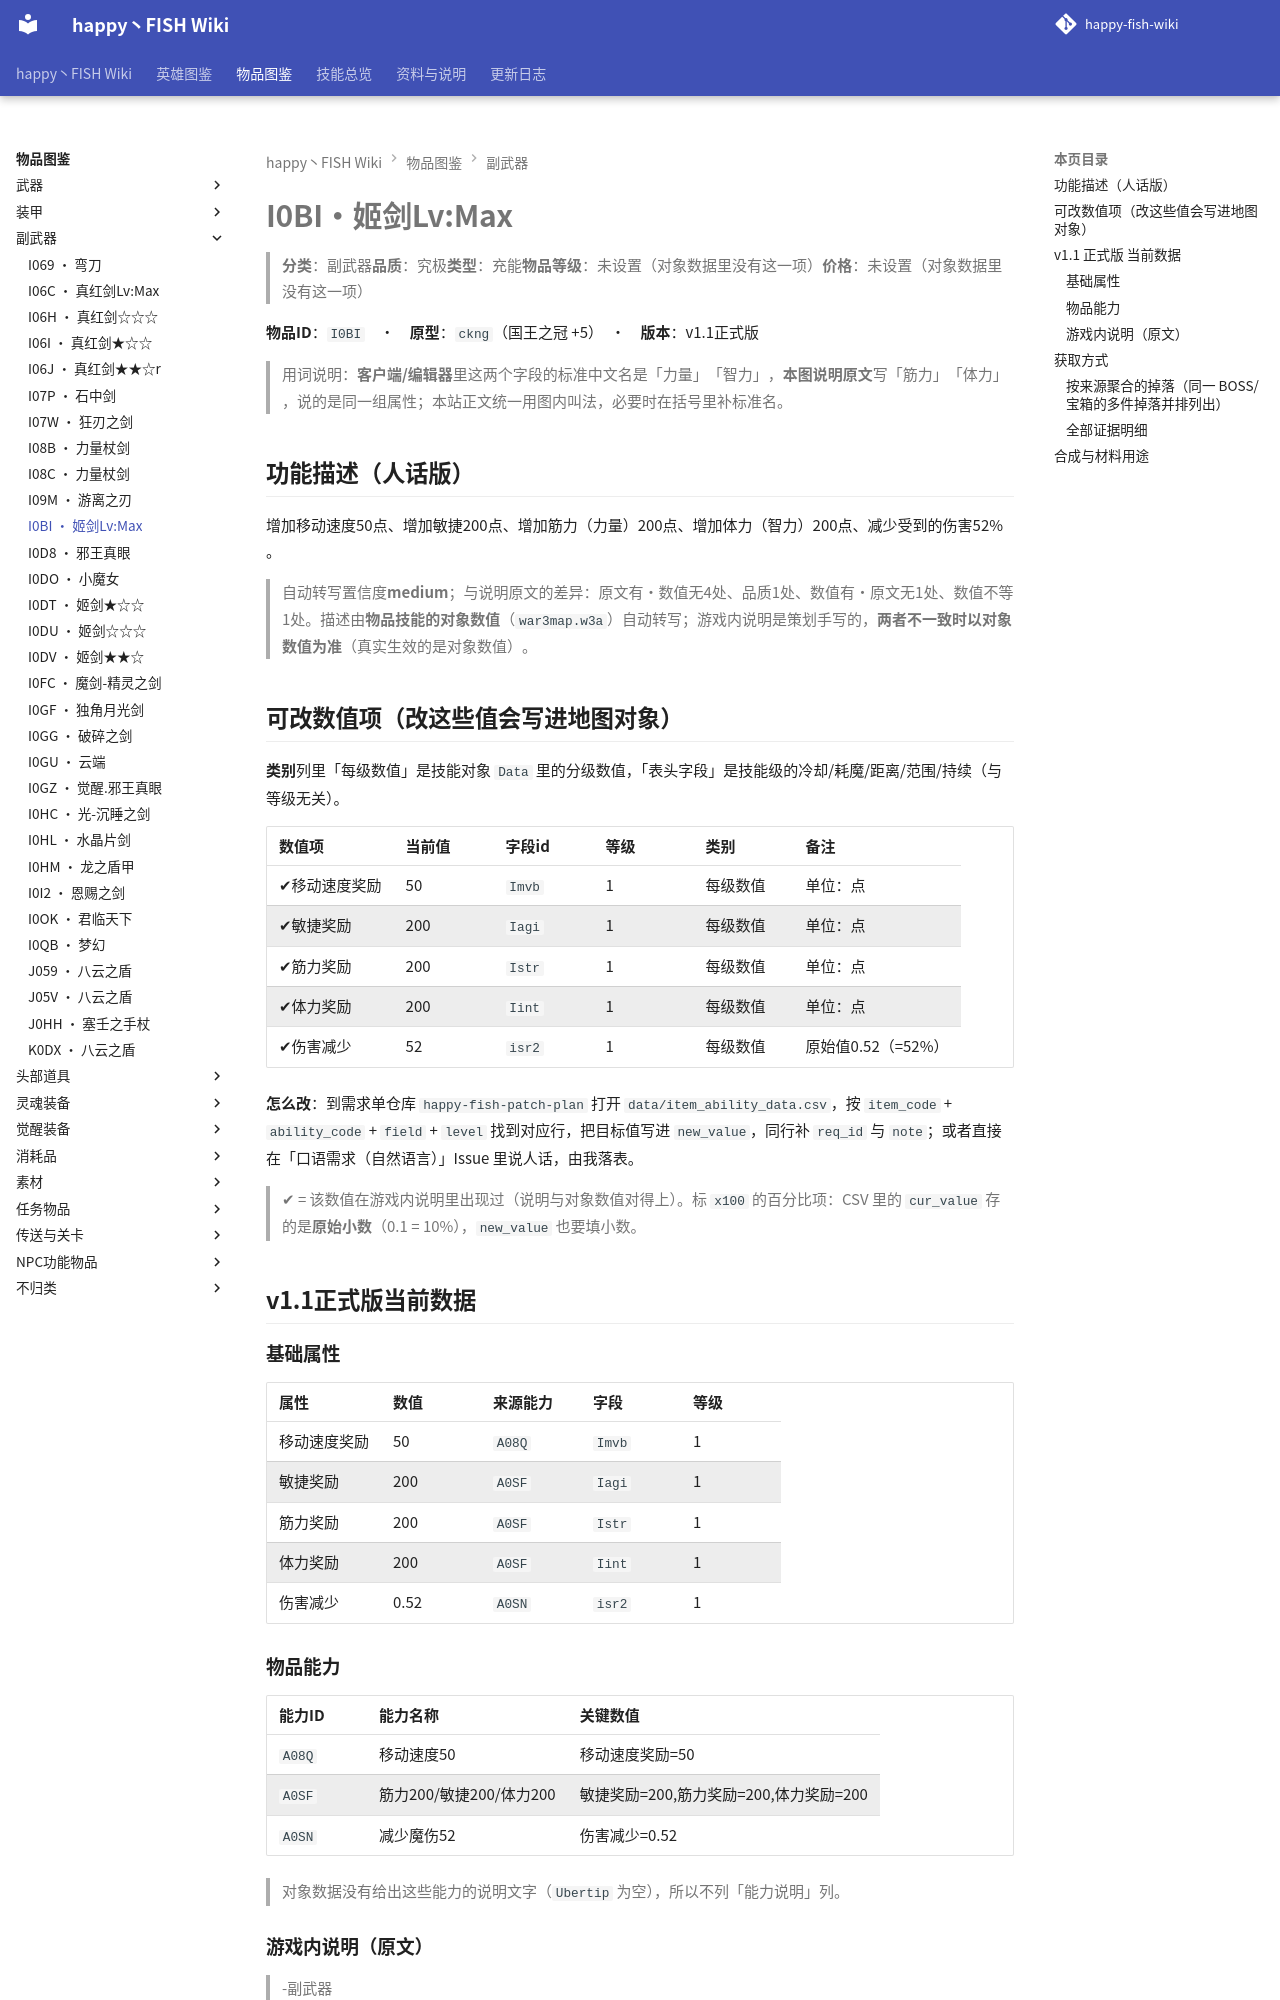

repository: slasher233/happy-fish-sao-wiki · page: items/副武器/I0BI_姬剑Lv Max/index.html · generator: mkdocs

# I0BI · 姬剑Lv:Max

> **分类**：副武器　**品质**：究极　**类型**：充能　**物品等级**：未设置（对象数据里没有这一项）　**价格**：未设置（对象数据里没有这一项）

**物品 ID**：`I0BI`　·　**原型**：`ckng`（国王之冠 +5）　·　**版本**：v1.1 正式版

> 用词说明：**客户端/编辑器**里这两个字段的标准中文名是「力量」「智力」，**本图说明原文**写「筋力」「体力」，说的是同一组属性；本站正文统一用图内叫法，必要时在括号里补标准名。

## 功能描述（人话版）

增加移动速度 50 点、增加敏捷 200 点、增加筋力（力量） 200 点、增加体力（智力） 200 点、减少受到的伤害 52%。

> 自动转写置信度 **medium**；与说明原文的差异：原文有·数值无 4 处、品质 1 处、数值有·原文无 1 处、数值不等 1 处。
> 描述由**物品技能的对象数值**（`war3map.w3a`）自动转写；游戏内说明是策划手写的，**两者不一致时以对象数值为准**（真实生效的是对象数值）。

## 可改数值项（改这些值会写进地图对象）

**类别**列里「每级数值」是技能对象 `Data` 里的分级数值，「表头字段」是技能级的冷却/耗魔/距离/范围/持续（与等级无关）。

| 数值项 | 当前值 | 字段 id | 等级 | 类别 | 备注 |
| --- | --- | --- | --- | --- | --- |
| ✔ 移动速度奖励 | 50 | `Imvb` | 1 | 每级数值 | 单位：点 |
| ✔ 敏捷奖励 | 200 | `Iagi` | 1 | 每级数值 | 单位：点 |
| ✔ 筋力奖励 | 200 | `Istr` | 1 | 每级数值 | 单位：点 |
| ✔ 体力奖励 | 200 | `Iint` | 1 | 每级数值 | 单位：点 |
| ✔ 伤害减少 | 52 | `isr2` | 1 | 每级数值 | 原始值 0.52（= 52%） |


**怎么改**：到需求单仓库 `happy-fish-patch-plan` 打开 `data/item_ability_data.csv`，按 `item_code` + `ability_code` + `field` + `level` 找到对应行，把目标值写进 `new_value`，同行补 `req_id` 与 `note`；或者直接在「口语需求（自然语言）」Issue 里说人话，由我落表。

> ✔ = 该数值在游戏内说明里出现过（说明与对象数值对得上）。标 `x100` 的百分比项：CSV 里的 `cur_value` 存的是**原始小数**（0.1 = 10%），`new_value` 也要填小数。

## v1.1 正式版 当前数据

### 基础属性

| 属性 | 数值 | 来源能力 | 字段 | 等级 |
| --- | --- | --- | --- | --- |
| 移动速度奖励 | 50 | `A08Q` | `Imvb` | 1 |
| 敏捷奖励 | 200 | `A0SF` | `Iagi` | 1 |
| 筋力奖励 | 200 | `A0SF` | `Istr` | 1 |
| 体力奖励 | 200 | `A0SF` | `Iint` | 1 |
| 伤害减少 | 0.52 | `A0SN` | `isr2` | 1 |

### 物品能力

| 能力 ID | 能力名称 | 关键数值 |
| --- | --- | --- |
| `A08Q` | 移动速度50 | 移动速度奖励=50 |
| `A0SF` | 筋力200/敏捷200/体力200 | 敏捷奖励=200, 筋力奖励=200, 体力奖励=200 |
| `A0SN` | 减少魔伤52 | 伤害减少=0.52 |


> 对象数据没有给出这些能力的说明文字（`Ubertip` 为空），所以不列「能力说明」列。

### 游戏内说明（原文）

> -副武器
>
> 筋力:200
> 敏捷:200
> 体力:200
> 魔抗:52
> 召唤之夜(被攻击时几率触发3千/5千/1万攻击的召唤物)
> 品质:究极
> 被赐予的力量:3/3
>
> 一把很让人安心的剑

_（提示工具（Tip）与物品名相同，没有额外说明。）_

## 获取方式

- **能不能拿到**：可获得
- **怎么拿**：打造/合成获得

### 按来源聚合的掉落（同一 BOSS/宝箱的多件掉落并排列出）

| 来源（组号） | 所在层 | 物品 ID | 物品名 | 概率% | 权重 | 数量 | 证据 |
| --- | --- | --- | --- | --- | --- | --- | --- |
| **G048** 礼包/赠送（`gift`） |  | `I0BI` | 姬剑Lv:Max |  |  | 1 | war3map.j:34148 |


> 组号 = `drops_by_boss.csv` 里的一格来源；同一组的继续行留空，表示它们来自同一个来源。
